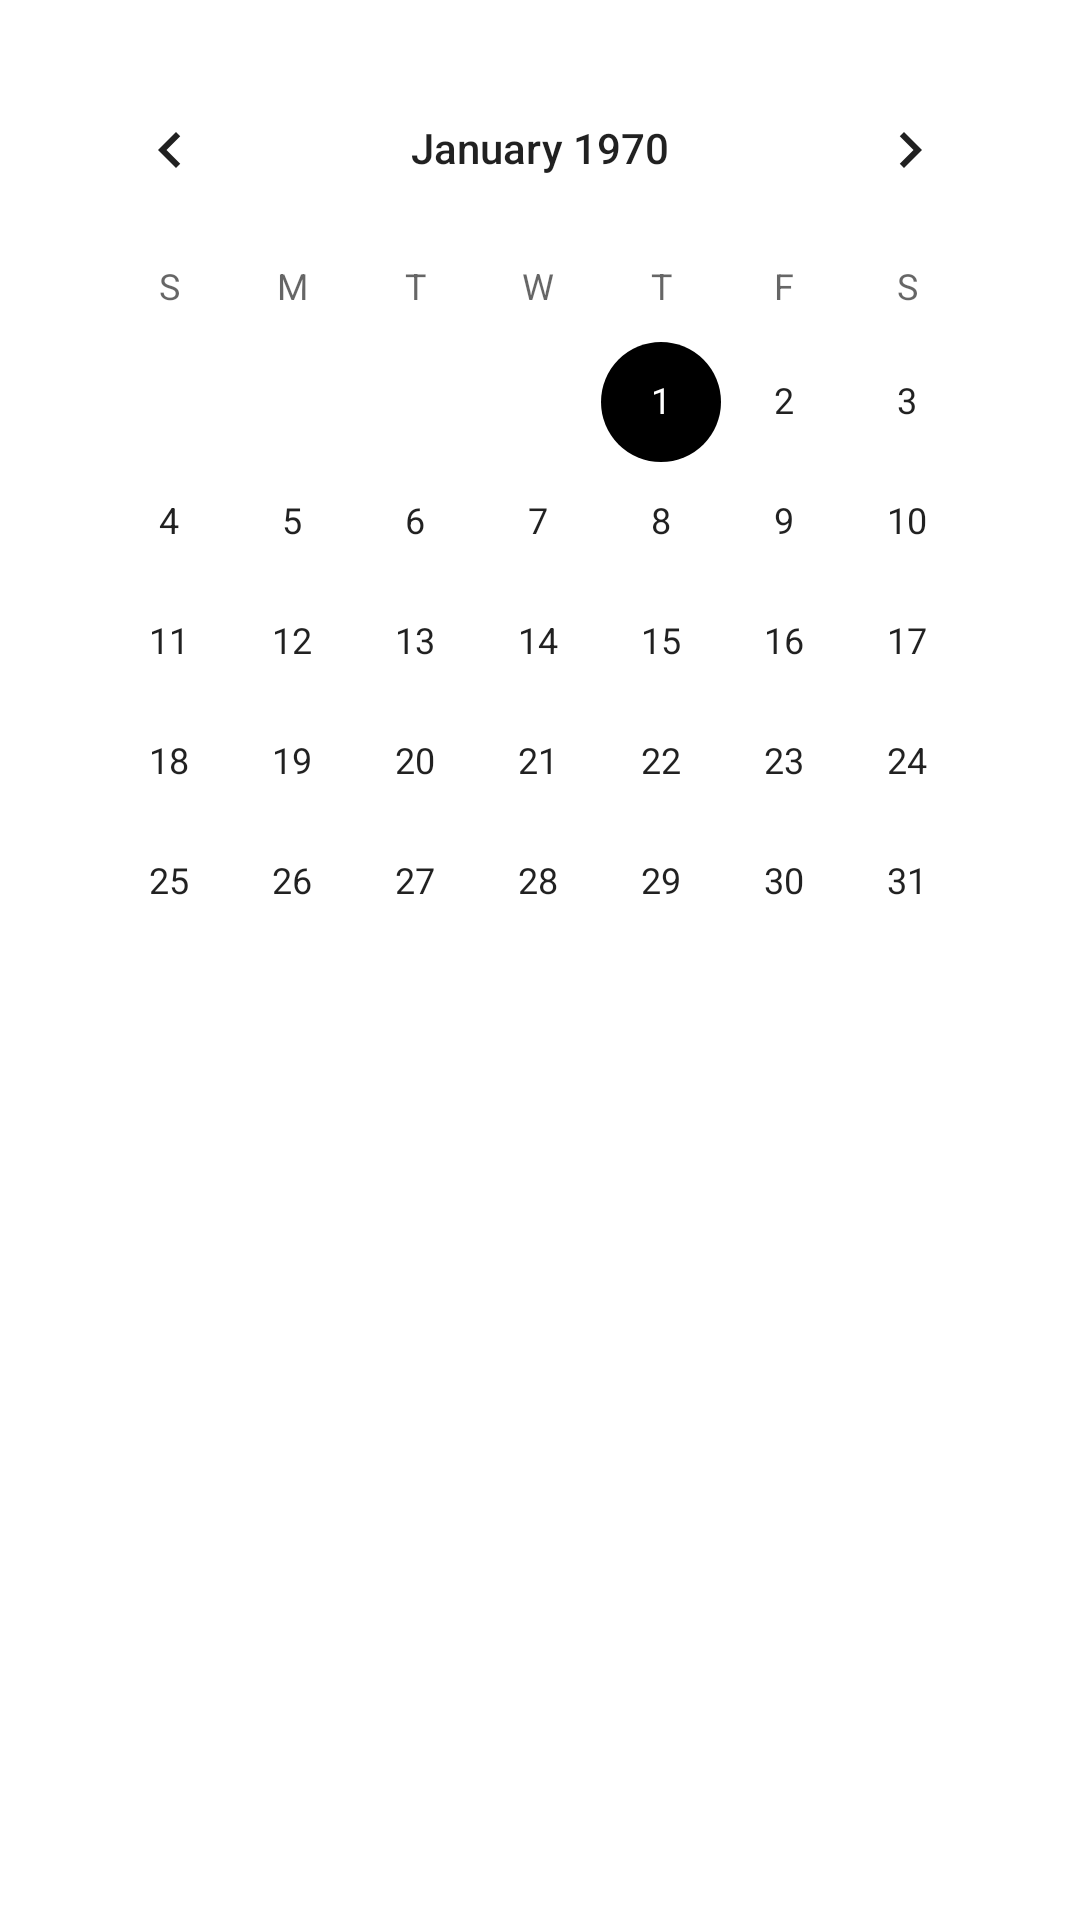

Here is an Android app screen rendered from its layout file. Give the layout XML and the strings, colors and styles it references.
<!-- AndroidManifest.xml: application theme Theme.AhorrApp -->
<!-- res/layout/fragment_calendar.xml -->
<?xml version="1.0" encoding="utf-8"?>
<androidx.constraintlayout.widget.ConstraintLayout xmlns:android="http://schemas.android.com/apk/res/android"
    xmlns:app="http://schemas.android.com/apk/res-auto"
    android:layout_width="match_parent"
    android:layout_height="match_parent"
    android:padding="16dp">

    <CalendarView
        android:id="@+id/calendarView"
        android:layout_width="match_parent"
        android:layout_height="wrap_content"
        app:layout_constraintTop_toTopOf="parent" />

    <androidx.recyclerview.widget.RecyclerView
        android:id="@+id/transactionsList"
        android:layout_width="match_parent"
        android:layout_height="0dp"
        android:layout_marginTop="16dp"
        app:layoutManager="androidx.recyclerview.widget.LinearLayoutManager"
        app:layout_constraintBottom_toBottomOf="parent"
        app:layout_constraintTop_toBottomOf="@id/calendarView" />

</androidx.constraintlayout.widget.ConstraintLayout>
<!-- resources referenced by this layout -->
<resources>
  <style name="Theme.AhorrApp" parent="Theme.MaterialComponents.DayNight.DarkActionBar">
          
          <item name="colorPrimary">@color/primary_500</item>
          <item name="colorPrimaryVariant">@color/primary_700</item>
          <item name="colorOnPrimary">@color/white</item>
          
          <item name="colorSecondary">@color/secondary_200</item>
          <item name="colorSecondaryVariant">@color/secondary_700</item>
          <item name="colorOnSecondary">@color/black</item>
          
          <item name="android:statusBarColor">?attr/colorPrimaryVariant</item>
          
          <item name="android:windowAnimationStyle">@null</item>
      </style>
  <color name="white">#FFFFFFFF</color>
  <color name="black">#FF000000</color>
</resources>
